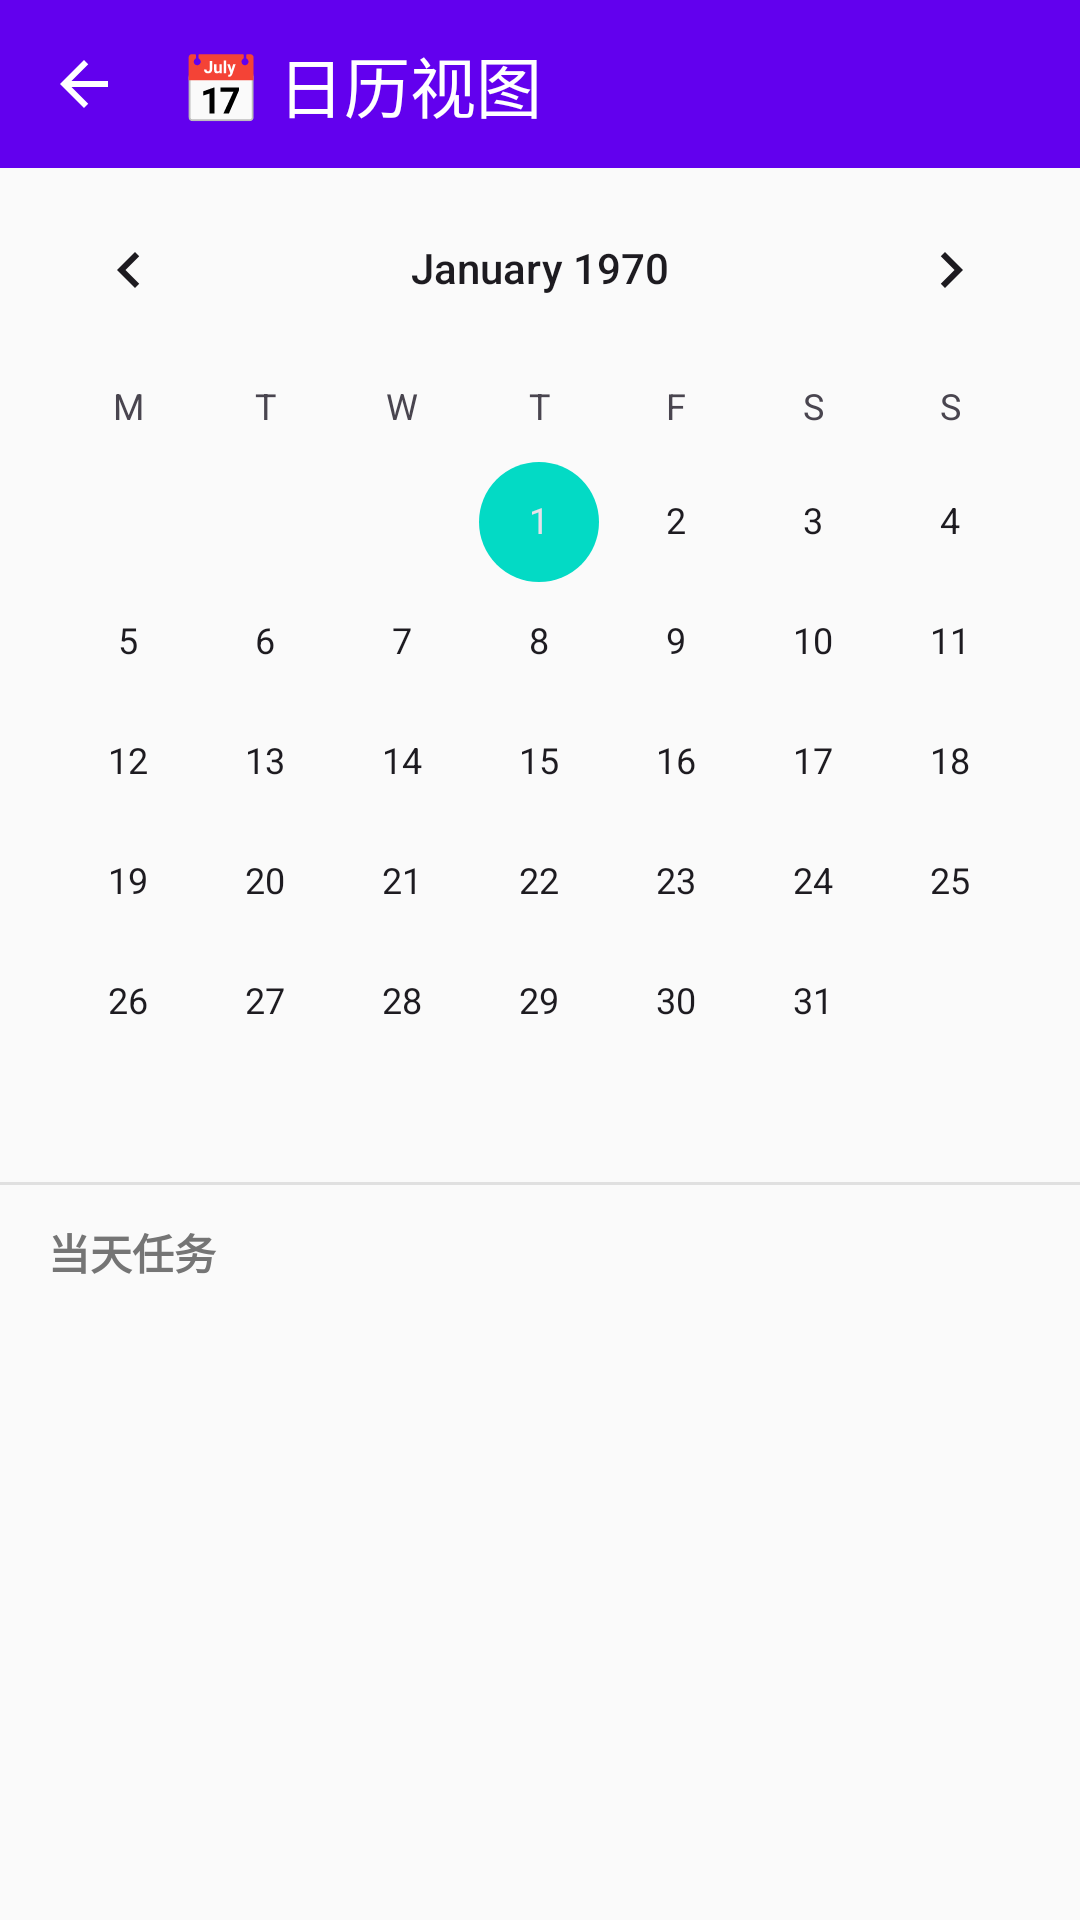

Layout XML and referenced resources for this Android screen:
<!-- AndroidManifest.xml: application theme AppTheme -->
<!-- res/layout/activity_calendar.xml -->
<?xml version="1.0" encoding="utf-8"?>
<LinearLayout xmlns:android="http://schemas.android.com/apk/res/android"
    xmlns:app="http://schemas.android.com/apk/res-auto"
    android:layout_width="match_parent"
    android:layout_height="match_parent"
    android:orientation="vertical"
    android:background="@color/colorBackground">

    
    <androidx.appcompat.widget.Toolbar
        android:id="@+id/toolbar"
        android:layout_width="match_parent"
        android:layout_height="56dp"
        android:background="@color/colorPrimary"
        android:elevation="4dp"
        app:navigationIcon="@drawable/ic_back"
        app:title="📅 日历视图"
        app:titleTextColor="@android:color/white" />

    
    <TextView
        android:id="@+id/tvSelectedDate"
        android:layout_width="match_parent"
        android:layout_height="wrap_content"
        android:padding="16dp"
        android:textSize="16sp"
        android:textStyle="bold"
        android:textColor="@color/text_normal"
        android:visibility="gone" />

    
    <CalendarView
        android:id="@+id/calendarView"
        android:layout_width="match_parent"
        android:layout_height="wrap_content"
        android:firstDayOfWeek="2" />

    
    <View
        android:layout_width="match_parent"
        android:layout_height="1dp"
        android:background="@color/divider" />

    
    <TextView
        android:layout_width="match_parent"
        android:layout_height="wrap_content"
        android:paddingHorizontal="16dp"
        android:paddingVertical="12dp"
        android:text="当天任务"
        android:textSize="14sp"
        android:textColor="@color/text_secondary"
        android:textStyle="bold" />

    
    <TextView
        android:id="@+id/emptyView"
        android:layout_width="match_parent"
        android:layout_height="wrap_content"
        android:gravity="center"
        android:padding="32dp"
        android:text="暂无任务安排 ✅"
        android:textSize="15sp"
        android:textColor="@color/text_secondary"
        android:visibility="gone" />

    
    <androidx.recyclerview.widget.RecyclerView
        android:id="@+id/recyclerView"
        android:layout_width="match_parent"
        android:layout_height="0dp"
        android:layout_weight="1"
        android:clipToPadding="false"
        android:paddingBottom="16dp" />

</LinearLayout>
<!-- resources referenced by this layout -->
<resources>
  <color name="colorBackground">#FAFAFA</color>
  <color name="colorPrimary">#6200EE</color>
  <color name="divider">#E0E0E0</color>
  <color name="text_normal">#212121</color>
  <color name="text_secondary">#757575</color>
  <!-- drawable ic_back (drawable) -->
  <vector xmlns:android="http://schemas.android.com/apk/res/android" android:width="24dp" android:height="24dp" android:viewportWidth="24" android:viewportHeight="24"><path android:fillColor="#FFFFFF" android:pathData="M20,11H7.83l5.59,-5.59L12,4l-8,8 8,8 1.41,-1.41L7.83,13H20v-2z"/></vector>
  <style name="AppTheme" parent="Theme.Material3.DayNight.NoActionBar">
          <item name="colorPrimary">@color/colorPrimary</item>
          <item name="colorPrimaryDark">@color/colorPrimaryDark</item>
          <item name="colorAccent">@color/colorAccent</item>
          <item name="android:statusBarColor">@color/colorPrimaryDark</item>
      </style>
  <color name="colorPrimaryDark">#3700B3</color>
  <color name="colorAccent">#03DAC5</color>
</resources>
